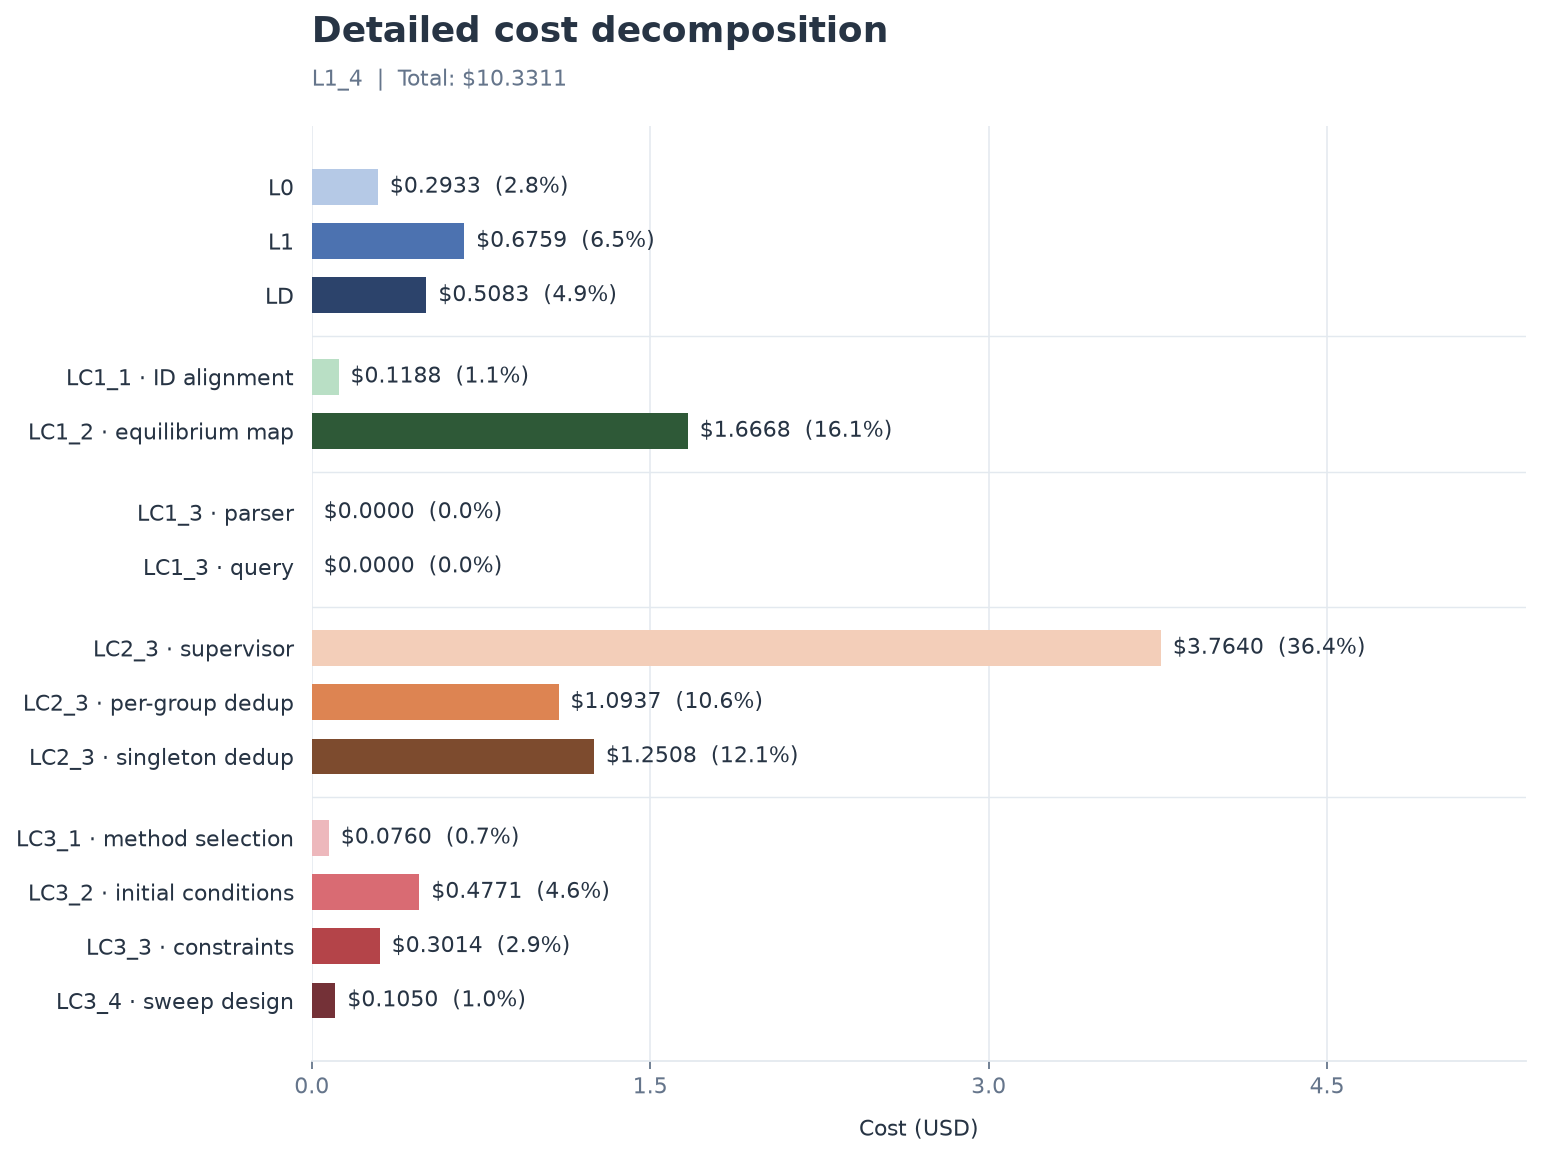

The data file committed next to this chart (first rows):
stage, step, cost_usd, share_percent
L0, L0, 0.2933, 2.839
L1, L1, 0.6759, 6.542
LD, LD, 0.5083, 4.92
LC1, LC1_1 · ID alignment, 0.1188, 1.15
LC1, LC1_2 · equilibrium map, 1.667, 16.13
LC1, LC1_3 · parser, 0.0000, 0.000000
LC1, LC1_3 · query, 0.0000, 0.000000
LC2, LC2_3 · supervisor, 3.764, 36.43
LC2, LC2_3 · per-group dedup, 1.094, 10.59
LC2, LC2_3 · singleton dedup, 1.251, 12.11
LC3, LC3_1 · method selection, 0.0760, 0.7356
LC3, LC3_2 · initial conditions, 0.4771, 4.618
LC3, LC3_3 · constraints, 0.3014, 2.917
LC3, LC3_4 · sweep design, 0.1050, 1.016
